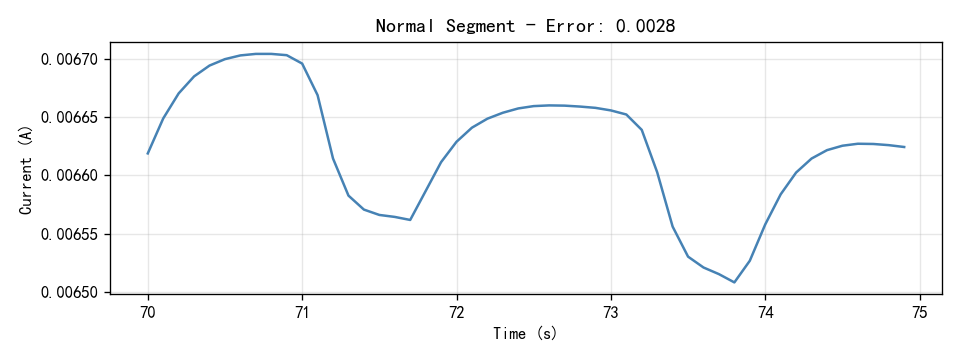

The table this chart was drawn from, first rows:
Time(S), Current(A)
70.0, 0.006619
70.1, 0.006649
70.2, 0.00667
70.3, 0.006685
70.4, 0.006694
70.5, 0.0067
70.6, 0.006703
70.7, 0.006704
70.8, 0.006704
70.9, 0.006703
71.0, 0.006696
71.1, 0.006669
71.2, 0.006614
71.3, 0.006583
71.4, 0.006571
71.5, 0.006566
71.6, 0.006564
71.7, 0.006562
71.8, 0.006587
71.9, 0.006611
72.0, 0.006629
72.1, 0.006641
72.2, 0.006649
72.3, 0.006654
72.4, 0.006657
72.5, 0.006659
72.6, 0.00666
72.7, 0.00666
72.8, 0.006659
72.9, 0.006658
73.0, 0.006656
73.1, 0.006652
73.2, 0.006639
73.3, 0.006603
73.4, 0.006556
73.5, 0.00653
73.6, 0.006521
73.7, 0.006515
73.8, 0.006508
73.9, 0.006527
74.0, 0.006558
74.1, 0.006584
74.2, 0.006602
74.3, 0.006614
74.4, 0.006622
74.5, 0.006625
74.6, 0.006627
74.7, 0.006627
74.8, 0.006626
74.9, 0.006624
